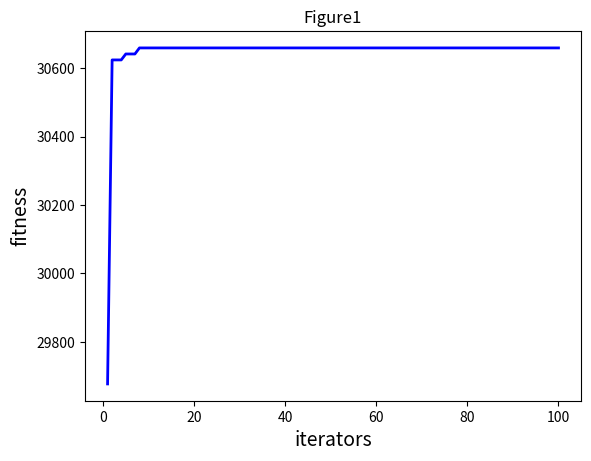

Reproduce this figure in Python.
# coding: utf-8
# @FileName: 3.py
# @Time: 2022/8/28 18:26
# [redacted]

"""

example_3:
    使用蚁群算法优化函数, 求解最大值
            y = 4 * x1 ** 2 + 2 * x2 + x3 ** 3
               s.t.
                 x1, x2, x3 = [1, 30]

"""

import numpy as np
import matplotlib.pyplot as plt


class ACO:
    def __init__(self, parameters):
        # 初始化
        self.NGEN = parameters[0]
        # 种群的规模
        self.pop_size = parameters[1]
        # 变量的个数
        self.var_num = len(parameters[2])
        # 变量的约束范围
        self.bound = []
        # 下限和上限
        self.bound.append(parameters[2])
        self.bound.append(parameters[3])
        # 所有蚂蚁的位置
        self.pop_x = np.zeros((self.pop_size, self.var_num))
        # 全局蚂蚁最优的位置
        self.g_best = np.zeros((1, self.var_num))
        # 初始化解的方法
        self.init_ants()

    def init_ants(self):
        """
        生成初始解
        Returns:

        """
        temp = -1
        for i in range(self.pop_size):
            for j in range(self.var_num):
                self.pop_x[i][j] = np.random.uniform(self.bound[0][j], self.bound[1][j])
            # 计算第i只蚂蚁的适应度值
            fit = ACO.fitness_cal(self.pop_x[i])
            if fit > temp:
                self.g_best = self.pop_x[i]
                temp = fit

    @staticmethod
    def fitness_cal(ind_var):
        """
        个体适应值计算
        """
        x1 = ind_var[0]
        x2 = ind_var[1]
        x3 = ind_var[2]

        y = 4 * x1 ** 2 + 2 * x2 + x3 ** 3
        return y

    def update_operator(self, gen, t, t_max):
        """
        更新算子：根据概率更新下一时刻的位置

        Args:
            gen: 当前迭代到的代数
            t: 当前种群内的所有蚂蚁的适应度值
            t_max: 最大的适应度值

        Returns:

        """
        # 信息素挥发系数
        rou = 0.8
        # 信息释放总量
        Q = 1
        #
        lamda = 1 / gen
        # 记录信息素
        pi = np.zeros(self.pop_size)
        for i in range(self.pop_size):
            for j in range(self.var_num):
                # 计算信息素转移概率
                pi[i] = (t_max - t[i]) / t_max
                # 根据信息素转移概率计算下一时刻的位置
                if pi[i] < np.random.uniform(0, 1):
                    self.pop_x[i][j] += np.random.uniform(-1, 1) * lamda
                else:
                    self.pop_x[i][j] += np.random.uniform(-1, 1) * (self.bound[1][j] - self.bound[0][j]) / 2
                # 越界保护, 考虑变量的约束限制
                if self.pop_x[i][j] < self.bound[0][j]:
                    self.pop_x[i][j] = self.bound[0][j]
                if self.pop_x[i][j] > self.bound[1][j]:
                    self.pop_x[i][j] = self.bound[1][j]
            # 信息素更新
            t[i] = (1 - rou) * t[i] + Q * ACO.fitness_cal(self.pop_x[i])
            # 更新全局最优值
            if ACO.fitness_cal(self.pop_x[i]) > ACO.fitness_cal(self.g_best):
                self.g_best = self.pop_x[i]
        t_max = np.max(t)
        return t_max, t

    def run(self):
        pop_obj = []
        best = np.zeros((1, self.var_num))[0]
        # 迭代的区间范围在[1, NGEN+1]是考虑到 lambda = 1 / gen
        for gen in range(1, self.NGEN + 1):
            if gen == 1:
                fit_value_max, fit_values = self.update_operator(gen, np.array(list(map(ACO.fitness_cal, self.pop_x))),
                                                np.max(np.array(list(map(ACO.fitness_cal, self.pop_x)))))
            else:
                fit_value_max, fit_values = self.update_operator(gen, fit_values, fit_value_max)

            print('current generation is {}'.format(str(gen)))
            print('current best variables are {}'.format(str(self.g_best)))
            print('current best fitness value is {}'.format(str(ACO.fitness_cal(self.g_best))))
            if ACO.fitness_cal(self.g_best) > ACO.fitness_cal(best):
                best = self.g_best.copy()
            pop_obj.append(ACO.fitness_cal(best))
            print('best variables values {}.'.format(best))
            print('max function values {}.'.format(ACO.fitness_cal(best)))
        print("---- End of (successful) Searching ----")

        plt.figure()
        plt.title("Figure1")
        plt.xlabel("iterators", size=14)
        plt.ylabel("fitness", size=14)
        plt.plot([t for t in range(1, self.NGEN + 1)], pop_obj, color='b', linewidth=2)
        plt.show()


if __name__ == '__main__':
    # 最大迭代次数
    NGEN = 100
    # 蚂蚁种群的规模
    pop_size = 50
    # 下限
    low = [1, 1, 1]
    # 上限
    up = [30, 30, 30]
    # 输入参数
    parameters = [NGEN, pop_size, low, up]
    # 实例化对象
    aco = ACO(parameters)
    # 运行方法
    aco.run()
